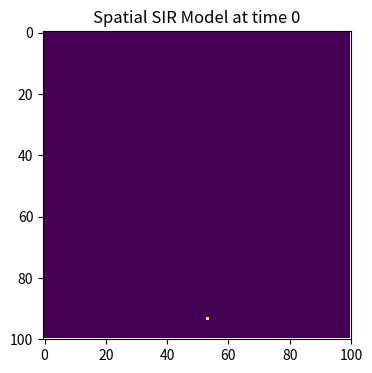
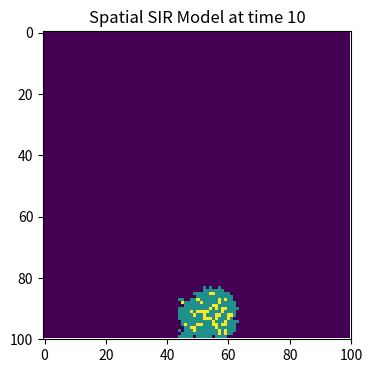
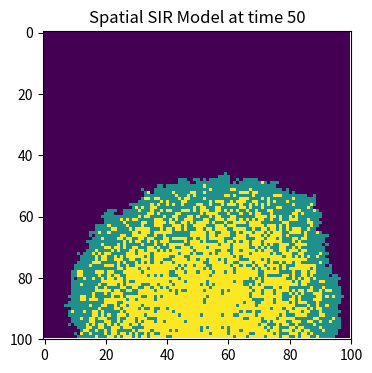
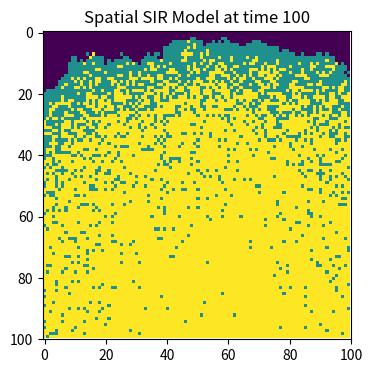

Python code for these plots, in order:
# import necessary libraries
import numpy as np
import matplotlib.pyplot as plt

# make array of all susceptible population
population = np.zeros((100,100))

# start with one randomly infected person
outbreak = np.random.choice(range(100),2)
population[outbreak[0], outbreak[1]] = 1

# set up model parameters
beta = 0.3 # infection probability upon contact
gamma = 0.05 # recovery probability

# heat map at time 0
plt.figure(figsize = (6,4), dpi = 150)
plt.imshow(population, cmap='viridis', interpolation='nearest')
plt.title(f"Spatial SIR Model at time 0")
plt.xticks(np.arange(0, 101, 20))
plt.yticks(np.arange(0, 101, 20))
plt.show()

# loop through 100 time points
time_points = [10,50] # We care about the state of the population at these time points


for t in range(100):
    # find infected points
    infectedIndex = np.where(population==1)
    for i in range(len(infectedIndex[0])): # loop through all infected points
        # get x, y coordinates for each point
        x = infectedIndex[0][i]
        y = infectedIndex[1][i]
     # infect each neighbour with probability beta
        # loop through all 8 neighbours
        for xNeighbour in range(x-1,x+2):
            for yNeighbour in range(y-1,y+2):
                if (xNeighbour,yNeighbour) != (x,y): # Excluding yourself
                    if xNeighbour != -1 and yNeighbour != -1 and xNeighbour!=100 and yNeighbour!=100: # check that all neighbour points are within bounds
                        if population[xNeighbour,yNeighbour]==0: # only infect neighbours that are not already infected
                            population[xNeighbour,yNeighbour]=np.random.choice(range(2),1,p=[1-beta,beta])[0]
    
    # recover
    for j in range(len(infectedIndex[0])): # loop through all infected points
        x = infectedIndex[0][j]
        y = infectedIndex[1][j]
        population[x,y] = np.random.choice(range(1,3),1,p=[1-gamma,gamma])[0]
    if t in time_points:    
    # plot heat map at times 0, 10, 50, and 100
        plt.figure(figsize = (6,4), dpi = 150)
        plt.imshow(population, cmap='viridis', interpolation='nearest')
        plt.title(f"Spatial SIR Model at time {t}")
        plt.xticks(np.arange(0, 101, 20))
        plt.yticks(np.arange(0, 101, 20))
        plt.show()
    elif t == 99:  
        # Plot the final state of the population at time 100
        plt.figure(figsize = (6,4), dpi = 150)
        plt.imshow(population, cmap='viridis', interpolation='nearest')
        plt.title(f"Spatial SIR Model at time {t+1}")
        plt.xticks(np.arange(0, 101, 20))
        plt.yticks(np.arange(0, 101, 20))
        plt.show()